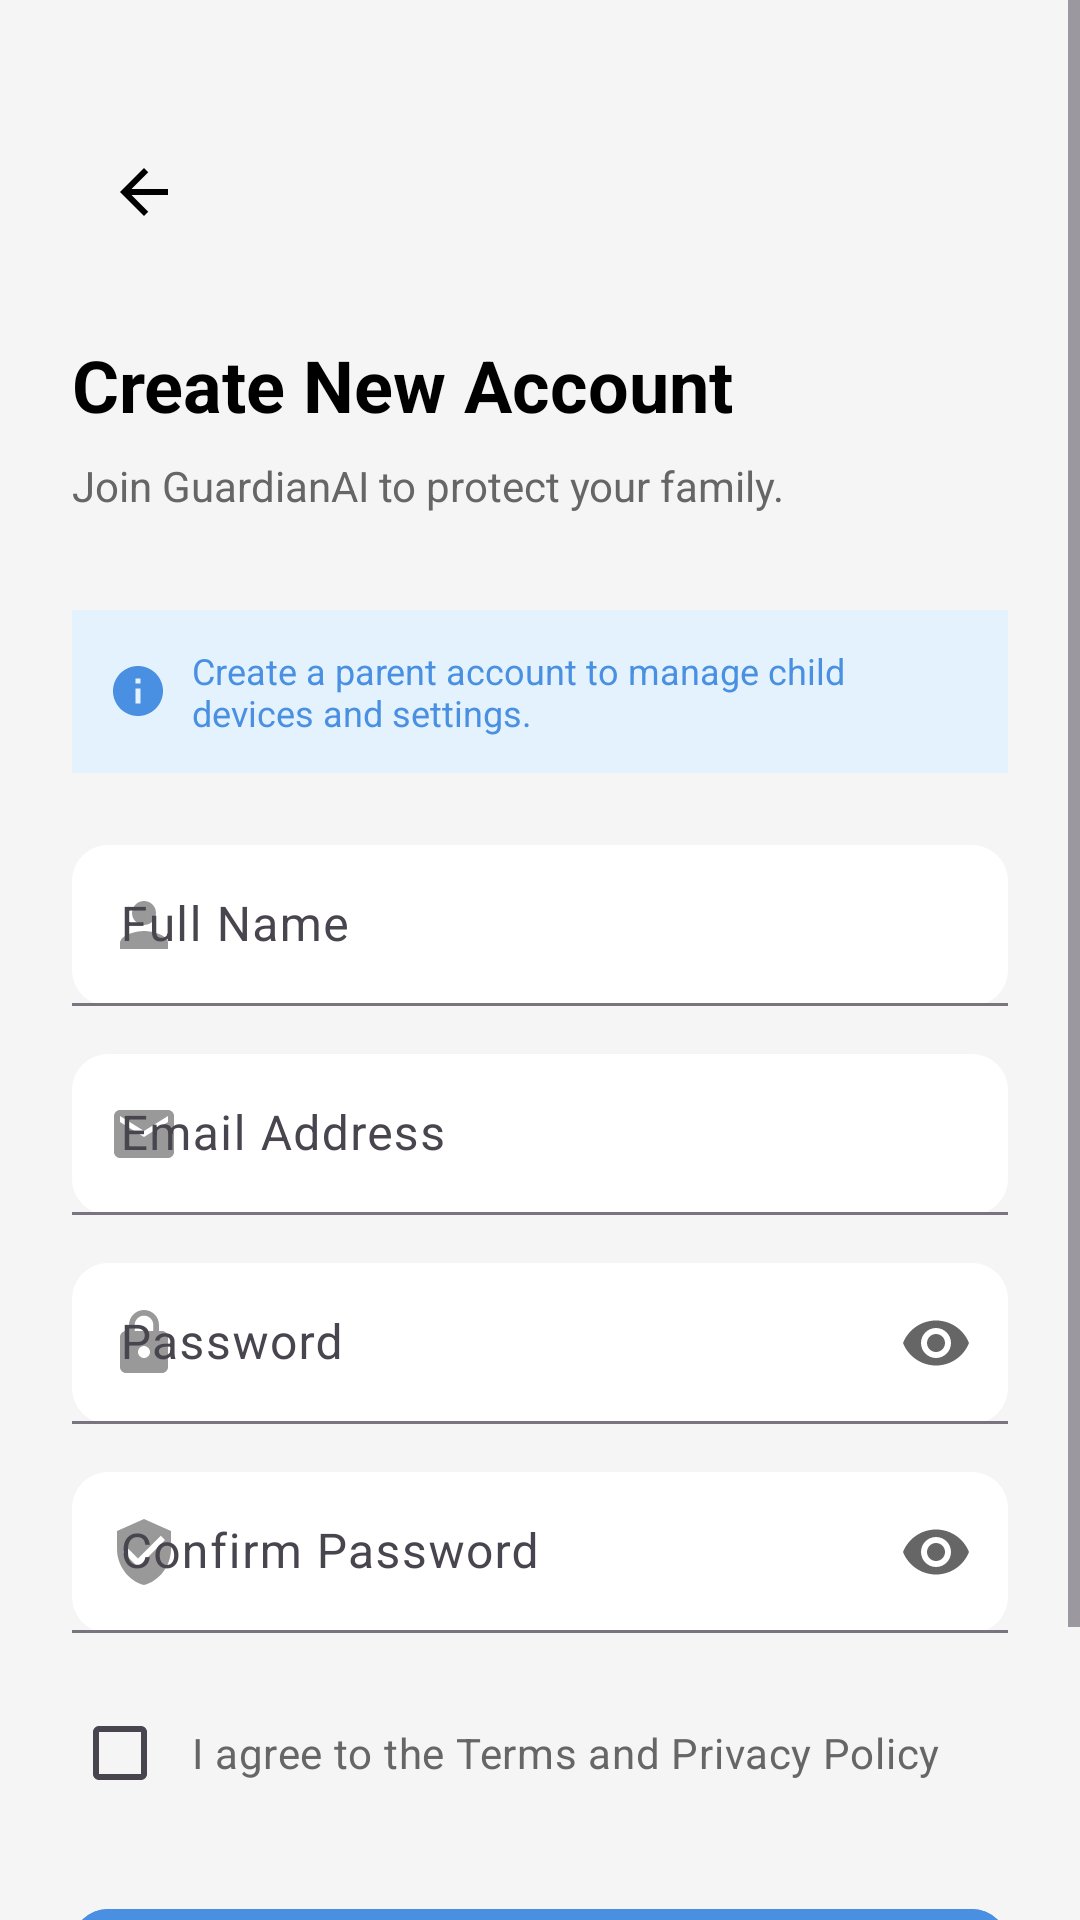

Produce the Android XML layout that renders to this screen, including the resource entries it uses.
<!-- AndroidManifest.xml: application theme Theme.GuardianAIApplication -->
<!-- res/layout/activity_signup.xml -->
<?xml version="1.0" encoding="utf-8"?>
<ScrollView xmlns:android="http://schemas.android.com/apk/res/android"
    xmlns:app="http://schemas.android.com/apk/res-auto"
    android:layout_width="match_parent"
    android:layout_height="match_parent"
    android:background="#F5F5F5"
    android:fillViewport="true">

    <androidx.constraintlayout.widget.ConstraintLayout
        android:layout_width="match_parent"
        android:layout_height="wrap_content"
        android:padding="24dp">

        
        <ImageButton
            android:id="@+id/btnBack"
            android:layout_width="48dp"
            android:layout_height="48dp"
            android:src="@drawable/ic_arrow_back"
            android:background="?attr/selectableItemBackgroundBorderless"
            android:contentDescription="Back"
            app:layout_constraintTop_toTopOf="parent"
            app:layout_constraintStart_toStartOf="parent"
            android:layout_marginTop="16dp" />

        
        <TextView
            android:id="@+id/tvTitle"
            android:layout_width="wrap_content"
            android:layout_height="wrap_content"
            android:text="Create New Account"
            android:textSize="24sp"
            android:textStyle="bold"
            android:textColor="@android:color/black"
            app:layout_constraintTop_toBottomOf="@id/btnBack"
            app:layout_constraintStart_toStartOf="parent"
            android:layout_marginTop="24dp" />

        
        <TextView
            android:id="@+id/tvSubtitle"
            android:layout_width="wrap_content"
            android:layout_height="wrap_content"
            android:text="Join GuardianAI to protect your family."
            android:textSize="14sp"
            android:textColor="#666666"
            app:layout_constraintTop_toBottomOf="@id/tvTitle"
            app:layout_constraintStart_toStartOf="parent"
            android:layout_marginTop="8dp" />

        
        <LinearLayout
            android:id="@+id/layoutInfo"
            android:layout_width="match_parent"
            android:layout_height="wrap_content"
            android:orientation="horizontal"
            android:gravity="center_vertical"
            android:padding="12dp"
            android:background="#E3F2FD"
            android:layout_marginTop="32dp"
            app:layout_constraintTop_toBottomOf="@id/tvSubtitle">

            <ImageView
                android:layout_width="20dp"
                android:layout_height="20dp"
                android:src="@drawable/ic_info"
                android:contentDescription="Info"
                android:tint="#4A90E2"
                android:layout_marginEnd="8dp" />

            <TextView
                android:id="@+id/tvInfo"
                android:layout_width="0dp"
                android:layout_height="wrap_content"
                android:layout_weight="1"
                android:text="Create a parent account to manage child devices and settings."
                android:textSize="12sp"
                android:textColor="#4A90E2" />
        </LinearLayout>

        
        <com.google.android.material.textfield.TextInputLayout
            android:id="@+id/tilFullName"
            android:layout_width="match_parent"
            android:layout_height="wrap_content"
            android:hint="Full Name"
            app:startIconDrawable="@drawable/ic_person"
            app:startIconTint="#999999"
            app:boxBackgroundMode="filled"
            app:boxBackgroundColor="@android:color/white"
            app:boxCornerRadiusTopStart="12dp"
            app:boxCornerRadiusTopEnd="12dp"
            app:boxCornerRadiusBottomStart="12dp"
            app:boxCornerRadiusBottomEnd="12dp"
            app:hintTextColor="#999999"
            app:layout_constraintTop_toBottomOf="@id/layoutInfo"
            android:layout_marginTop="24dp">

            <com.google.android.material.textfield.TextInputEditText
                android:id="@+id/etSignUpName"
                android:layout_width="match_parent"
                android:layout_height="wrap_content"
                android:inputType="textPersonName"
                android:textSize="16sp"
                android:paddingStart="16dp"
                android:paddingEnd="16dp"
                android:paddingTop="16dp"
                android:paddingBottom="16dp" />
        </com.google.android.material.textfield.TextInputLayout>

        
        <com.google.android.material.textfield.TextInputLayout
            android:id="@+id/tilEmail"
            android:layout_width="match_parent"
            android:layout_height="wrap_content"
            android:hint="Email Address"
            app:startIconDrawable="@drawable/ic_email"
            app:startIconTint="#999999"
            app:boxBackgroundMode="filled"
            app:boxBackgroundColor="@android:color/white"
            app:boxCornerRadiusTopStart="12dp"
            app:boxCornerRadiusTopEnd="12dp"
            app:boxCornerRadiusBottomStart="12dp"
            app:boxCornerRadiusBottomEnd="12dp"
            app:hintTextColor="#999999"
            app:layout_constraintTop_toBottomOf="@id/tilFullName"
            android:layout_marginTop="16dp">

            <com.google.android.material.textfield.TextInputEditText
                android:id="@+id/etSignUpEmail"
                android:layout_width="match_parent"
                android:layout_height="wrap_content"
                android:inputType="textEmailAddress"
                android:textSize="16sp"
                android:paddingStart="16dp"
                android:paddingEnd="16dp"
                android:paddingTop="16dp"
                android:paddingBottom="16dp" />
        </com.google.android.material.textfield.TextInputLayout>

        
        <com.google.android.material.textfield.TextInputLayout
            android:id="@+id/tilPassword"
            android:layout_width="match_parent"
            android:layout_height="wrap_content"
            android:hint="Password"
            app:startIconDrawable="@drawable/ic_lock"
            app:startIconTint="#999999"
            app:boxBackgroundMode="filled"
            app:boxBackgroundColor="@android:color/white"
            app:boxCornerRadiusTopStart="12dp"
            app:boxCornerRadiusTopEnd="12dp"
            app:boxCornerRadiusBottomStart="12dp"
            app:boxCornerRadiusBottomEnd="12dp"
            app:hintTextColor="#999999"
            app:endIconMode="password_toggle"
            app:endIconTint="#666666"
            app:layout_constraintTop_toBottomOf="@id/tilEmail"
            android:layout_marginTop="16dp">

            <com.google.android.material.textfield.TextInputEditText
                android:id="@+id/etSignUpPassword"
                android:layout_width="match_parent"
                android:layout_height="wrap_content"
                android:inputType="textPassword"
                android:textSize="16sp"
                android:paddingStart="16dp"
                android:paddingEnd="16dp"
                android:paddingTop="16dp"
                android:paddingBottom="16dp" />
        </com.google.android.material.textfield.TextInputLayout>

        
        <com.google.android.material.textfield.TextInputLayout
            android:id="@+id/tilConfirmPassword"
            android:layout_width="match_parent"
            android:layout_height="wrap_content"
            android:hint="Confirm Password"
            app:startIconDrawable="@drawable/ic_shield_check"
            app:startIconTint="#999999"
            app:boxBackgroundMode="filled"
            app:boxBackgroundColor="@android:color/white"
            app:boxCornerRadiusTopStart="12dp"
            app:boxCornerRadiusTopEnd="12dp"
            app:boxCornerRadiusBottomStart="12dp"
            app:boxCornerRadiusBottomEnd="12dp"
            app:hintTextColor="#999999"
            app:endIconMode="password_toggle"
            app:endIconTint="#666666"
            app:layout_constraintTop_toBottomOf="@id/tilPassword"
            android:layout_marginTop="16dp">

            <com.google.android.material.textfield.TextInputEditText
                android:id="@+id/etSignUpConfirmPassword"
                android:layout_width="match_parent"
                android:layout_height="wrap_content"
                android:inputType="textPassword"
                android:textSize="16sp"
                android:paddingStart="16dp"
                android:paddingEnd="16dp"
                android:paddingTop="16dp"
                android:paddingBottom="16dp" />
        </com.google.android.material.textfield.TextInputLayout>

        
        <CheckBox
            android:id="@+id/cbTerms"
            android:layout_width="match_parent"
            android:layout_height="wrap_content"
            android:text="I agree to the Terms and Privacy Policy"
            android:textSize="14sp"
            android:textColor="#666666"
            android:padding="8dp"
            app:layout_constraintTop_toBottomOf="@id/tilConfirmPassword"
            android:layout_marginTop="16dp" />

        
        <ProgressBar
            android:id="@+id/progressBar"
            android:layout_width="wrap_content"
            android:layout_height="wrap_content"
            android:visibility="gone"
            app:layout_constraintTop_toBottomOf="@id/cbTerms"
            app:layout_constraintStart_toStartOf="parent"
            app:layout_constraintEnd_toEndOf="parent"
            android:layout_marginTop="24dp" />

        
        <com.google.android.material.button.MaterialButton
            android:id="@+id/btnCreateAccount"
            android:layout_width="match_parent"
            android:layout_height="56dp"
            android:text="Create Account"
            android:textSize="16sp"
            android:textStyle="bold"
            android:textColor="@android:color/white"
            android:backgroundTint="#4A90E2"
            app:cornerRadius="12dp"
            app:icon="@drawable/ic_arrow_right_white"
            app:iconGravity="end"
            app:iconTint="@android:color/white"
            app:layout_constraintTop_toBottomOf="@id/progressBar"
            android:layout_marginTop="24dp" />

        
        <LinearLayout
            android:id="@+id/layoutLoginLink"
            android:layout_width="wrap_content"
            android:layout_height="wrap_content"
            android:orientation="horizontal"
            android:gravity="center"
            app:layout_constraintTop_toBottomOf="@id/btnCreateAccount"
            app:layout_constraintStart_toStartOf="parent"
            app:layout_constraintEnd_toEndOf="parent"
            android:layout_marginTop="24dp"
            android:layout_marginBottom="32dp">

            <TextView
                android:layout_width="wrap_content"
                android:layout_height="wrap_content"
                android:text="Already have an account? "
                android:textSize="14sp"
                android:textColor="#666666" />

            <TextView
                android:id="@+id/tvLogin"
                android:layout_width="wrap_content"
                android:layout_height="wrap_content"
                android:text="Log In"
                android:textSize="14sp"
                android:textColor="#4A90E2"
                android:textStyle="bold"
                android:clickable="true"
                android:focusable="true" />
        </LinearLayout>

    </androidx.constraintlayout.widget.ConstraintLayout>

</ScrollView>
<!-- resources referenced by this layout -->
<resources>
  <!-- drawable ic_arrow_back (drawable) -->
  <?xml version="1.0" encoding="utf-8"?>
  <vector xmlns:android="http://schemas.android.com/apk/res/android"
      android:width="24dp"
      android:height="24dp"
      android:viewportWidth="24"
      android:viewportHeight="24">
      <path
          android:fillColor="#000000"
          android:pathData="M20,11H7.83l5.59,-5.59L12,4l-8,8 8,8 1.41,-1.41L7.83,13H20v-2z"/>
  </vector>
  <!-- drawable ic_email (drawable) -->
  <?xml version="1.0" encoding="utf-8"?>
  <vector xmlns:android="http://schemas.android.com/apk/res/android"
      android:width="24dp"
      android:height="24dp"
      android:viewportWidth="24"
      android:viewportHeight="24">
      <path
          android:fillColor="#999999"
          android:pathData="M20,4L4,4c-1.1,0 -1.99,0.9 -1.99,2L2,18c0,1.1 0.9,2 2,2h16c1.1,0 2,-0.9 2,-2L22,6c0,-1.1 -0.9,-2 -2,-2zM20,8l-8,5 -8,-5L4,6l8,5 8,-5v2z"/>
  </vector>
  <!-- drawable ic_info (drawable) -->
  <?xml version="1.0" encoding="utf-8"?>
  <vector xmlns:android="http://schemas.android.com/apk/res/android"
      android:width="24dp"
      android:height="24dp"
      android:viewportWidth="24"
      android:viewportHeight="24">
      <path
          android:fillColor="#4A90E2"
          android:pathData="M12,2C6.48,2 2,6.48 2,12s4.48,10 10,10 10,-4.48 10,-10S17.52,2 12,2zM13,17h-2v-6h2v6zM13,9h-2L11,7h2v2z"/>
  </vector>
  <!-- drawable ic_lock (drawable) -->
  <?xml version="1.0" encoding="utf-8"?>
  <vector xmlns:android="http://schemas.android.com/apk/res/android"
      android:width="24dp"
      android:height="24dp"
      android:viewportWidth="24"
      android:viewportHeight="24">
      <path
          android:fillColor="#999999"
          android:pathData="M18,8h-1L17,6c0,-2.76 -2.24,-5 -5,-5S7,3.24 7,6v2L6,8c-1.1,0 -2,0.9 -2,2v10c0,1.1 0.9,2 2,2h12c1.1,0 2,-0.9 2,-2L20,10c0,-1.1 -0.9,-2 -2,-2zM12,17c-1.1,0 -2,-0.9 -2,-2s0.9,-2 2,-2 2,0.9 2,2 -0.9,2 -2,2zM15.1,8L8.9,8L8.9,6c0,-1.71 1.39,-3.1 3.1,-3.1 1.71,0 3.1,1.39 3.1,3.1v2z"/>
  </vector>
  <!-- drawable ic_person (drawable) -->
  <?xml version="1.0" encoding="utf-8"?>
  <vector xmlns:android="http://schemas.android.com/apk/res/android"
      android:width="24dp"
      android:height="24dp"
      android:viewportWidth="24"
      android:viewportHeight="24">
      <path
          android:fillColor="#4A90E2"
          android:pathData="M12,12c2.21,0 4,-1.79 4,-4s-1.79,-4 -4,-4 -4,1.79 -4,4 1.79,4 4,4zM12,14c-2.67,0 -8,1.34 -8,4v2h16v-2c0,-2.66 -5.33,-4 -8,-4z"/>
  </vector>
  <!-- drawable ic_shield_check (drawable) -->
  <?xml version="1.0" encoding="utf-8"?>
  <vector xmlns:android="http://schemas.android.com/apk/res/android"
      android:width="24dp"
      android:height="24dp"
      android:viewportWidth="24"
      android:viewportHeight="24">
      <path
          android:fillColor="#999999"
          android:pathData="M12,1L3,5v6c0,5.55 3.84,10.74 9,12 5.16,-1.26 9,-6.45 9,-12V5l-9,-4zM10,17l-5,-5 1.41,-1.41L10,14.17l7.59,-7.59L19,8l-9,9z"/>
  </vector>
  <style name="Theme.GuardianAIApplication" parent="Base.Theme.GuardianAIApplication" />
  <style name="Base.Theme.GuardianAIApplication" parent="Theme.Material3.DayNight.NoActionBar">
          
          <item name="colorPrimary">@color/primary</item>
          <item name="colorPrimaryDark">@color/primary_dark</item>
          <item name="colorAccent">@color/accent</item>
      </style>
  <color name="primary">#4A90E2</color>
  <color name="primary_dark">#3A7BC8</color>
  <color name="accent">#4A90E2</color>
</resources>
